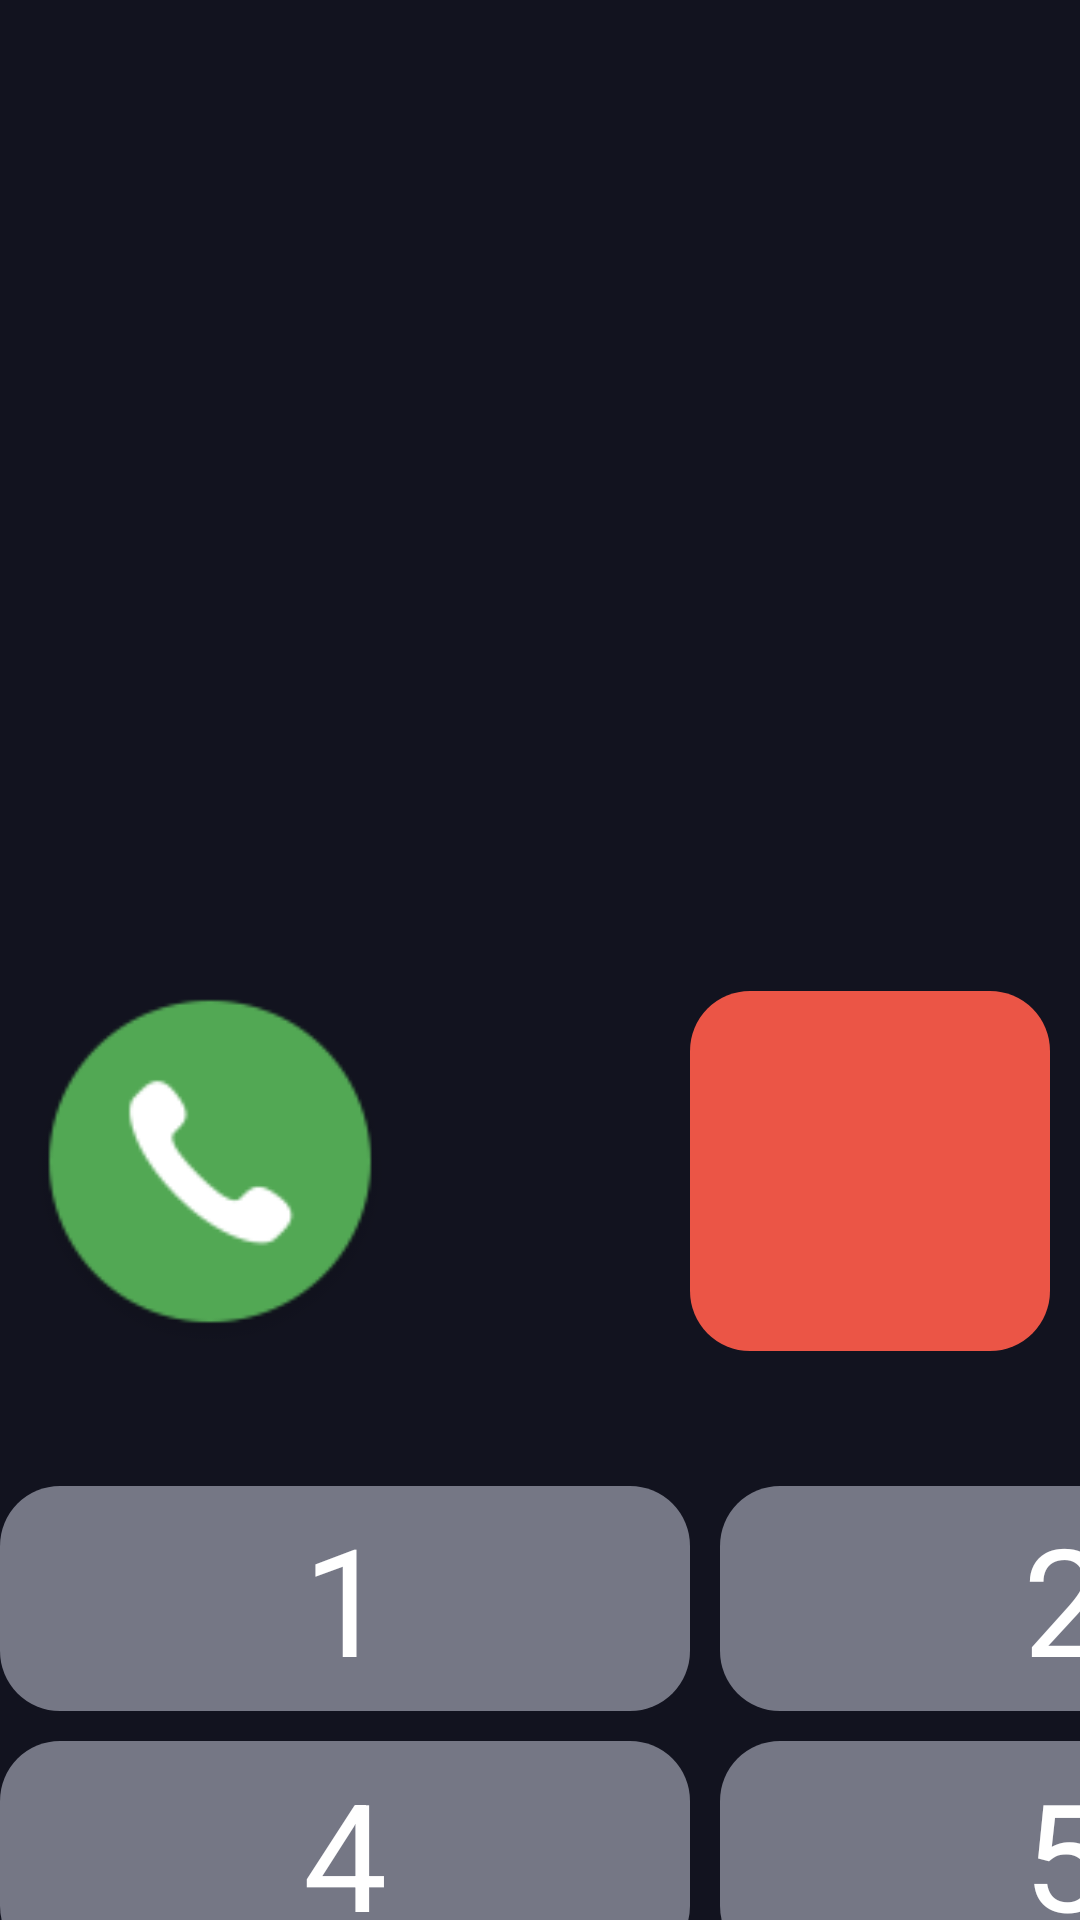

Reconstruct the res/layout file that produces this screen, plus the resources it refers to.
<!-- AndroidManifest.xml: application theme Theme.Bluetooth -->
<!-- res/layout/big_window_call.xml -->
<?xml version="1.0" encoding="utf-8"?>
<LinearLayout xmlns:android="http://schemas.android.com/apk/res/android"
    xmlns:app="http://schemas.android.com/apk/res-auto"
    xmlns:tools="http://schemas.android.com/tools"
    android:layout_width="match_parent"
    android:layout_height="match_parent"
    android:orientation="vertical"
    android:background="#12131f"
    android:gravity="center_horizontal"
    >

    <View
        android:layout_width="1dp"
        android:layout_height="0dp"
        android:layout_weight="1"
        />

    <TextView
        android:id="@+id/callNameText"
        android:layout_width="wrap_content"
        android:layout_height="wrap_content"
        android:textColor="@color/white"
        android:textSize="50sp"
        android:layout_gravity="center_horizontal"
        />
    <TextView
        android:id="@+id/statusText"
        android:layout_width="wrap_content"
        android:layout_height="wrap_content"
        android:textColor="@color/white"
        android:textSize="26sp"
        android:layout_marginTop="16dp"
        />
    <TextView
        android:id="@+id/timeText"
        android:layout_width="wrap_content"
        android:layout_height="wrap_content"
        android:textColor="@color/white"
        android:textSize="36sp"
        android:layout_marginTop="16dp"
        />
    <TextView
        android:id="@+id/keyboardText"
        android:layout_width="wrap_content"
        android:layout_height="wrap_content"
        android:textColor="@color/white"
        android:textSize="36sp"
        android:layout_marginTop="16dp"
        />
    <LinearLayout
        android:id="@+id/incomingLayout"
        android:layout_width="wrap_content"
        android:layout_height="wrap_content"
        android:orientation="horizontal"
        android:layout_marginTop="84dp"
        >
        <TextView
            android:id="@+id/acceptText"
            android:layout_width="120dp"
            android:layout_height="120dp"
            android:textColor="@color/white"
            android:textSize="22sp"
            android:background="@drawable/shape_accept_bg"
            android:layout_marginRight="100dp"
            android:gravity="center"
            />
        <TextView
            android:id="@+id/smallHangupText"
            android:layout_width="120dp"
            android:layout_height="120dp"
            android:textColor="@color/white"
            android:textSize="22sp"
            android:background="@drawable/shape_hangup_small_bg"
            android:gravity="center"
            />
    </LinearLayout>

    <LinearLayout
        android:id="@+id/keyboardLayout"
        android:layout_width="wrap_content"
        android:layout_height="wrap_content"
        android:orientation="horizontal"
        android:layout_marginTop="45dp"
        >
        <LinearLayout
            android:layout_width="wrap_content"
            android:layout_height="wrap_content"
            android:orientation="vertical"
            >
            <LinearLayout
                android:layout_width="wrap_content"
                android:layout_height="wrap_content"
                android:orientation="horizontal"
                >
                <TextView
                    android:id="@+id/number1Text"
                    android:text="1"
                    style="@style/style_number_text"
                    />
                <TextView
                    android:id="@+id/number2Text"
                    android:text="2"
                    style="@style/style_number_text"
                    android:layout_marginLeft="10dp"
                    />
                <TextView
                    android:id="@+id/number3Text"
                    android:text="3"
                    style="@style/style_number_text"
                    android:layout_marginLeft="10dp"
                    />
            </LinearLayout>
            <LinearLayout
                android:layout_width="wrap_content"
                android:layout_height="wrap_content"
                android:orientation="horizontal"
                android:layout_marginTop="10dp"
                >
                <TextView
                    android:id="@+id/number4Text"
                    android:text="4"
                    style="@style/style_number_text"
                    />
                <TextView
                    android:id="@+id/number5Text"
                    android:text="5"
                    style="@style/style_number_text"
                    android:layout_marginLeft="10dp"
                    />
                <TextView
                    android:id="@+id/number6Text"
                    android:text="6"
                    style="@style/style_number_text"
                    android:layout_marginLeft="10dp"
                    />
            </LinearLayout>
            <LinearLayout
                android:layout_width="wrap_content"
                android:layout_height="wrap_content"
                android:orientation="horizontal"
                android:layout_marginTop="10dp"
                >
                <TextView
                    android:id="@+id/number7Text"
                    android:text="7"
                    style="@style/style_number_text"
                    />
                <TextView
                    android:id="@+id/number8Text"
                    android:text="8"
                    style="@style/style_number_text"
                    android:layout_marginLeft="10dp"
                    />
                <TextView
                    android:id="@+id/number9Text"
                    android:text="9"
                    style="@style/style_number_text"
                    android:layout_marginLeft="10dp"
                    />
            </LinearLayout>
            <LinearLayout
                android:layout_width="wrap_content"
                android:layout_height="wrap_content"
                android:orientation="horizontal"
                android:layout_marginTop="10dp"
                >
                <TextView
                    android:id="@+id/numberXinText"
                    android:text="*"
                    style="@style/style_number_text"
                    />
                <TextView
                    android:id="@+id/number0Text"
                    android:text="0+"
                    style="@style/style_number_text"
                    android:layout_marginLeft="10dp"
                    />
                <TextView
                    android:id="@+id/numberJinText"
                    android:text="#"
                    style="@style/style_number_text"
                    android:layout_marginLeft="10dp"
                    />
            </LinearLayout>

        </LinearLayout>
        <LinearLayout
            android:layout_width="wrap_content"
            android:layout_height="wrap_content"
            android:orientation="vertical"
            android:layout_marginLeft="10dp"
            >
            <TextView
                android:id="@+id/switchVoiceText"
                android:layout_width="224dp"
                android:layout_height="160dp"
                android:textColor="@color/white"
                android:textSize="26sp"
                android:background="@drawable/shape_switch_voice_bg"
                android:gravity="center"
                />
            <TextView
                android:id="@+id/bigHangupText"
                android:layout_width="224dp"
                android:layout_height="160dp"
                android:textColor="@color/white"
                android:textSize="26sp"
                android:background="@drawable/shape_hangup_big_bg"
                android:text="@string/str_hang_up"
                android:gravity="center"
                android:layout_marginTop="10dp"
                />
        </LinearLayout>
    </LinearLayout>
    <View
        android:layout_width="1dp"
        android:layout_height="0dp"
        android:layout_weight="1"
        />

</LinearLayout>
<!-- resources referenced by this layout -->
<resources>
  <color name="white">#FFFFFFFF</color>
  <!-- drawable shape_accept_bg: png bitmap (drawable, 5400 bytes) -->
  <!-- drawable shape_hangup_small_bg: png bitmap (drawable, 4884 bytes) -->
  <string name="str_hang_up">Hang up</string>
  <style name="style_number_text">
          <item name="android:textSize">50sp</item>
          <item name="android:layout_width">230dp</item>
          <item name="android:layout_height">75dp</item>
          <item name="android:textColor">@color/white</item>
          <item name="android:background">@drawable/shape_number_bg</item>
          <item name="android:gravity">center</item>
      </style>
  <style name="Theme.Bluetooth" parent="Theme.AppCompat.Light.NoActionBar">
          <item name="android:windowBackground">@color/bg_color</item>
          <item name="android:statusBarColor">#12131f</item>
      </style>
  <!-- drawable shape_number_bg (drawable) -->
  <?xml version="1.0" encoding="utf-8"?>
  <shape xmlns:android="http://schemas.android.com/apk/res/android"
         android:shape="rectangle">
      <corners android:radius="20dp" />
      <solid android:color="@color/gray_757785" />
  </shape>
  <color name="bg_color">#201F34</color>
  <color name="gray_757785">#757785</color>
</resources>
